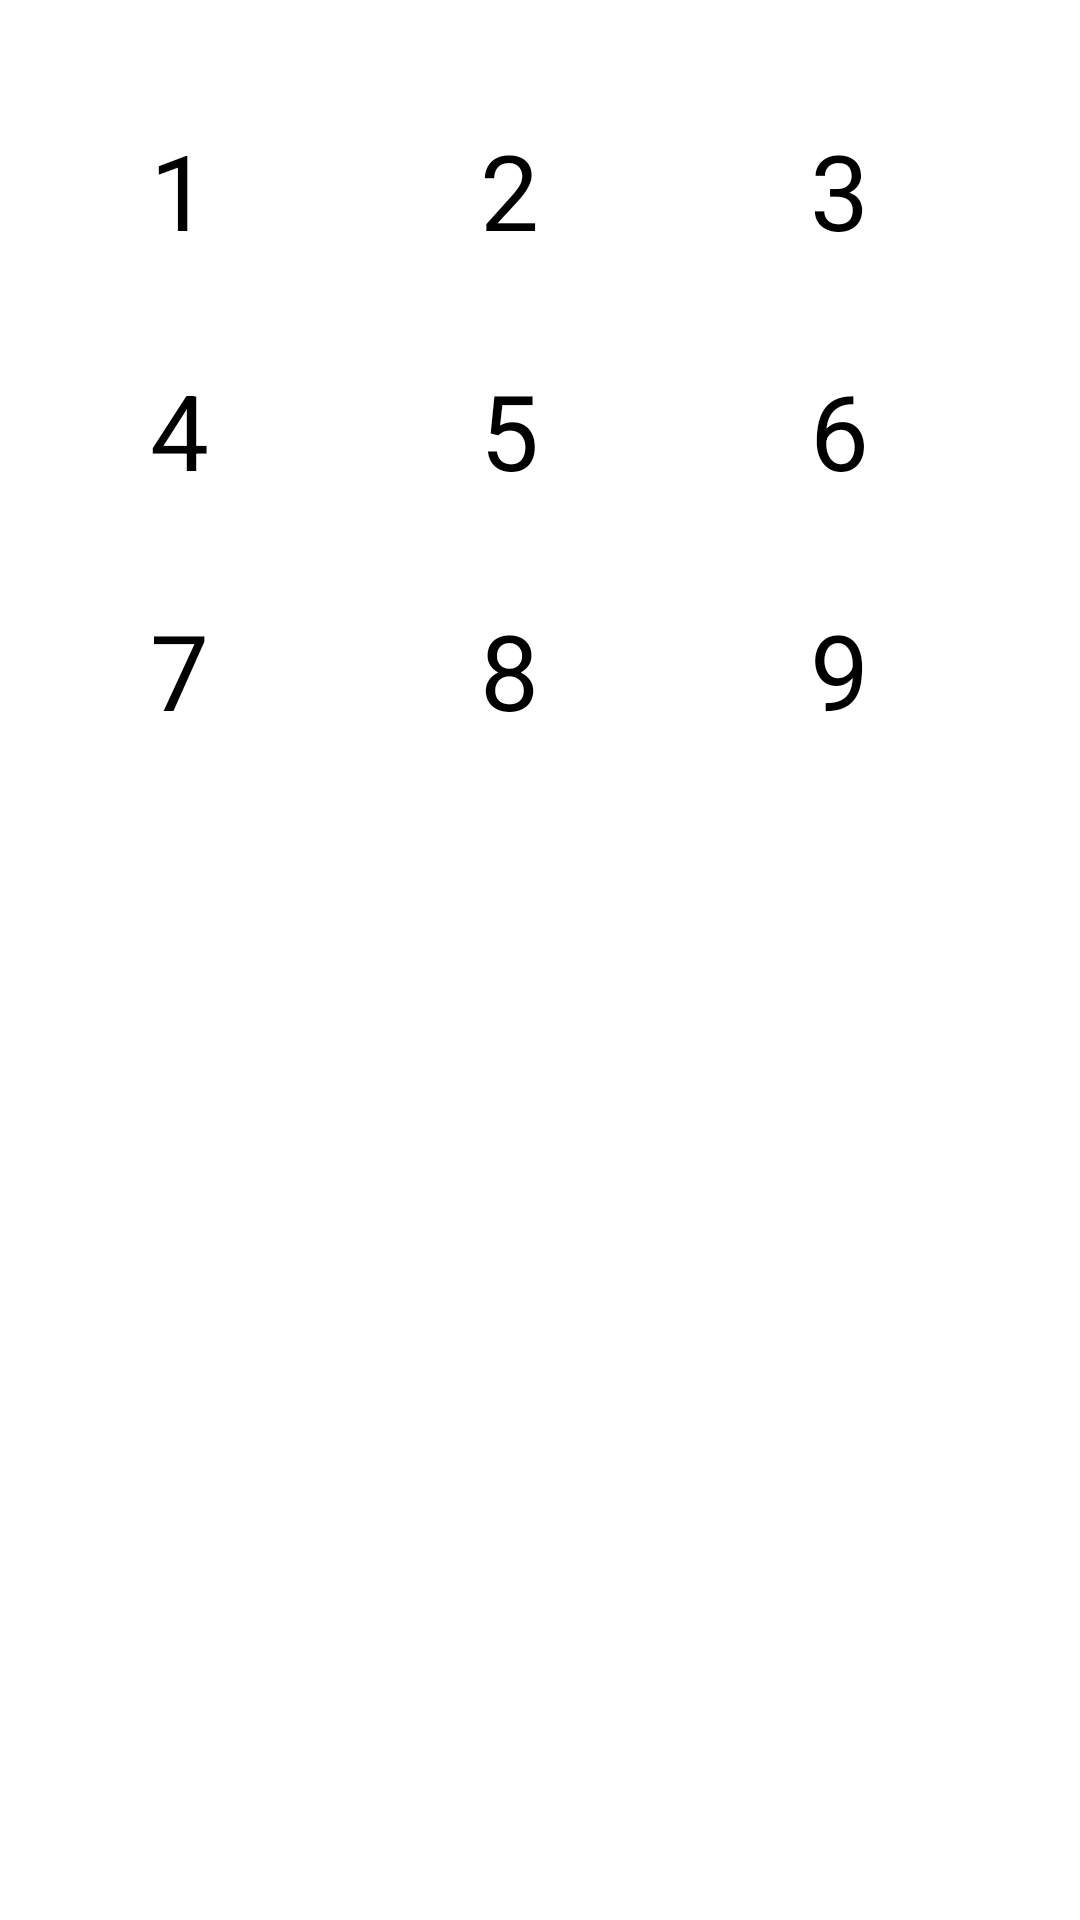

This screen was rendered from an Android layout file. Write that file and the resources it references.
<!-- AndroidManifest.xml: application theme Theme.Menetrend -->
<!-- res/layout/activity_metro.xml -->
<?xml version="1.0" encoding="utf-8"?>
<androidx.constraintlayout.widget.ConstraintLayout xmlns:android="http://schemas.android.com/apk/res/android"
    xmlns:app="http://schemas.android.com/apk/res-auto"
    xmlns:tools="http://schemas.android.com/tools"
    android:layout_width="match_parent"
    android:layout_height="match_parent"
    tools:context=".MetroActivity">

    <Button
        android:id="@+id/button1"
        android:layout_width="100dp"
        android:layout_height="80dp"
        android:onClick="loadJarat"
        android:text="1"
        android:textSize="35sp"
        android:layout_marginTop="40dp"
        android:layout_marginStart="50dp"
        app:layout_constraintStart_toStartOf="parent"
        app:layout_constraintTop_toTopOf="parent" />

    <Button
        android:id="@+id/button2"
        android:layout_width="100dp"
        android:layout_height="80dp"
        android:onClick="loadJarat"
        android:text="2"
        android:textSize="35sp"
        android:layout_marginTop="40dp"
        android:layout_marginStart="110dp"
        app:layout_constraintStart_toStartOf="@id/button1"
        app:layout_constraintTop_toTopOf="parent" />


    <Button
        android:id="@+id/button3"
        android:layout_width="100dp"
        android:layout_height="80dp"
        android:onClick="loadJarat"
        android:text="3"
        android:textSize="35sp"
        android:layout_marginTop="40dp"
        android:layout_marginStart="110dp"
        app:layout_constraintStart_toStartOf="@id/button2"
        app:layout_constraintTop_toTopOf="parent" />

    <Button
        android:id="@+id/button9"
        android:layout_width="100dp"
        android:layout_height="80dp"
        android:onClick="loadJarat"
        android:text="9"
        android:textSize="35sp"
        android:layout_marginTop="80dp"
        android:layout_marginStart="110dp"
        app:layout_constraintStart_toStartOf="@id/button8"
        app:layout_constraintTop_toTopOf="@id/button6" />

    <Button
        android:id="@+id/button8"
        android:layout_width="100dp"
        android:layout_height="80dp"
        android:onClick="loadJarat"
        android:text="8"
        android:textSize="35sp"
        android:layout_marginTop="80dp"
        android:layout_marginStart="110dp"
        app:layout_constraintStart_toStartOf="@id/button7"
        app:layout_constraintTop_toTopOf="@id/button5" />

    <Button
        android:id="@+id/button7"
        android:layout_width="100dp"
        android:layout_height="80dp"
        android:onClick="loadJarat"
        android:text="7"
        android:textSize="35sp"
        android:layout_marginTop="80dp"
        android:layout_marginStart="50dp"
        app:layout_constraintStart_toStartOf="parent"
        app:layout_constraintTop_toTopOf="@id/button4" />

    <Button
        android:id="@+id/button6"
        android:layout_width="100dp"
        android:layout_height="80dp"
        android:onClick="loadJarat"
        android:text="6"
        android:textSize="35sp"
        android:layout_marginTop="80dp"
        android:layout_marginStart="110dp"
        app:layout_constraintStart_toStartOf="@id/button5"
        app:layout_constraintTop_toTopOf="@id/button3" />

    <Button
        android:id="@+id/button5"
        android:layout_width="100dp"
        android:layout_height="80dp"
        android:onClick="loadJarat"
        android:text="5"
        android:textSize="35sp"
        android:layout_marginTop="80dp"
        android:layout_marginStart="110dp"
        app:layout_constraintStart_toStartOf="@id/button4"
        app:layout_constraintTop_toTopOf="@id/button2"/>

    <Button
        android:id="@+id/button4"
        android:layout_width="100dp"
        android:layout_height="80dp"
        android:onClick="loadJarat"
        android:text="4"
        android:textSize="35sp"
        android:layout_marginTop="80dp"
        android:layout_marginStart="50dp"
        app:layout_constraintStart_toStartOf="parent"
        app:layout_constraintTop_toTopOf="@id/button1"/>

</androidx.constraintlayout.widget.ConstraintLayout>
<!-- resources referenced by this layout -->
<resources>
  <style name="Theme.Menetrend" parent="Theme.MaterialComponents.DayNight.DarkActionBar">
          
          <item name="colorPrimary">#0060F1</item>
          <item name="colorPrimaryVariant">#0060F1</item>
          <item name="colorOnPrimary">@color/white</item>
          
          <item name="colorSecondary">#F17617</item>
          <item name="colorSecondaryVariant">#F17617</item>
          <item name="colorOnSecondary">@color/black</item>
          
          <item name="android:statusBarColor" tools:targetApi="l">?attr/colorPrimaryVariant</item>
          
      </style>
  <color name="white">#FFFFFFFF</color>
  <color name="black">#FF000000</color>
</resources>
